Labelled photos from "casting_data_augm", an image-classification folder in AdKamat2411/Manufacturing-Detection. The possible labels are: defective front, ok front.

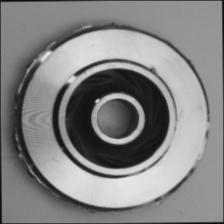
Label: defective front

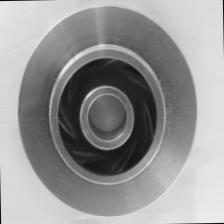
Label: ok front

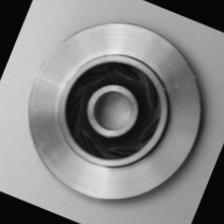
Label: ok front

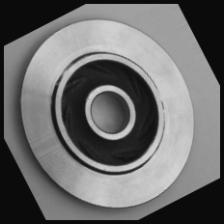
Label: ok front

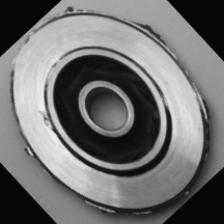
Label: defective front

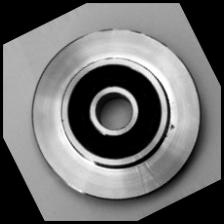
Label: defective front
